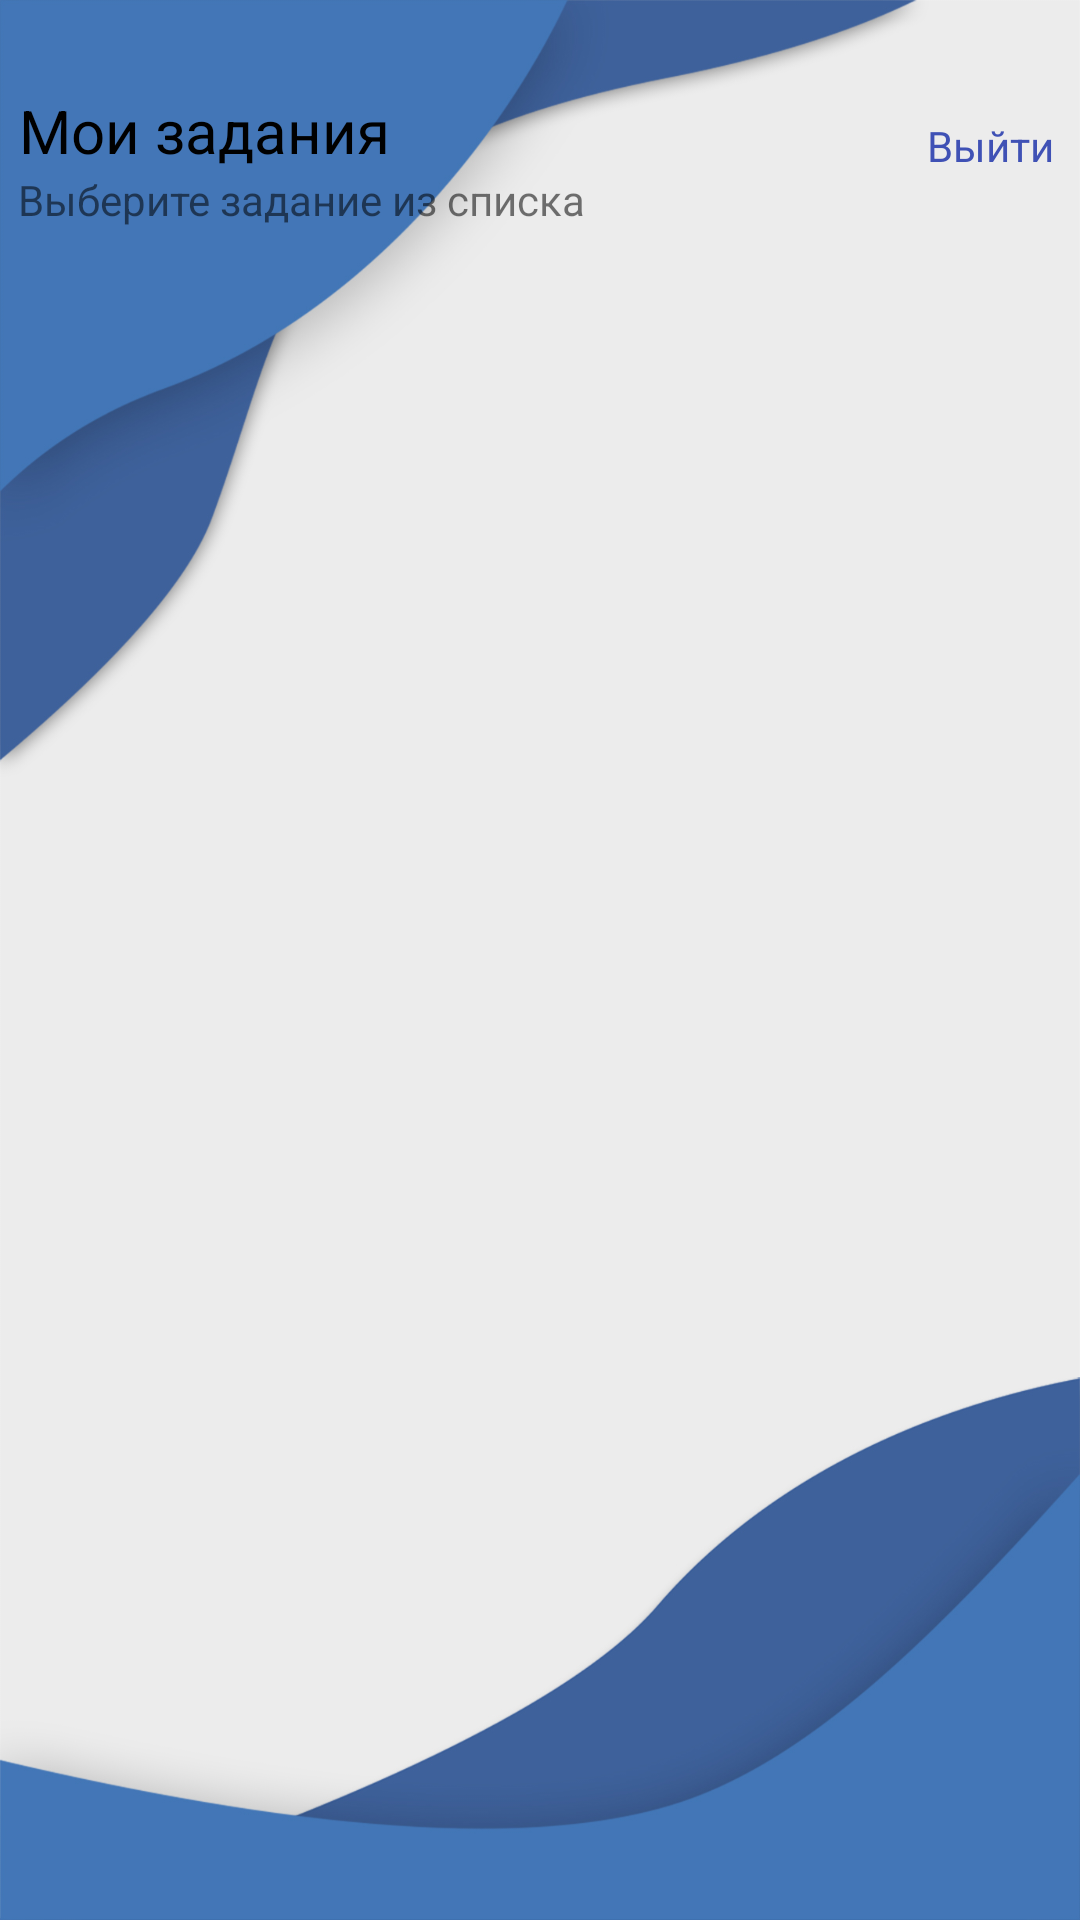

Android layout source for this screen:
<!-- AndroidManifest.xml: application theme AppTheme -->
<!-- res/layout/activity_main.xml -->
<?xml version="1.0" encoding="utf-8"?>
<androidx.constraintlayout.widget.ConstraintLayout xmlns:android="http://schemas.android.com/apk/res/android"
    xmlns:app="http://schemas.android.com/apk/res-auto"
    xmlns:tools="http://schemas.android.com/tools"
    android:layout_width="match_parent"
    android:layout_height="match_parent"
    android:background="@drawable/login_bg">


    <TextView
        android:id="@+id/textView"
        android:layout_width="wrap_content"
        android:layout_height="wrap_content"
        android:layout_marginStart="16dp"
        android:layout_marginTop="30dp"
        android:layout_marginEnd="240dp"
        android:text="@string/jobList"
        android:textColor="@android:color/black"
        android:textSize="20sp"
        app:layout_constraintEnd_toEndOf="parent"
        app:layout_constraintStart_toStartOf="parent"
        app:layout_constraintTop_toTopOf="parent" />

    <TextView
        android:id="@+id/textView2"
        android:layout_width="wrap_content"
        android:layout_height="wrap_content"
        android:layout_marginStart="16dp"
        android:layout_marginEnd="175dp"
        android:text="@string/textViewChooseTask"
        app:layout_constraintEnd_toEndOf="parent"
        app:layout_constraintStart_toStartOf="parent"
        app:layout_constraintTop_toBottomOf="@+id/textView" />

    <ScrollView
        android:id="@+id/MainScrollView"
        android:layout_width="0dp"
        android:layout_height="0dp"
        android:background="@color/trans"
        app:layout_constraintBottom_toBottomOf="parent"
        app:layout_constraintEnd_toEndOf="parent"
        app:layout_constraintHorizontal_bias="1.0"
        app:layout_constraintStart_toStartOf="parent"
        app:layout_constraintTop_toBottomOf="@+id/textView2"
        app:layout_constraintVertical_bias="1.0"
        >

        <LinearLayout
            android:id="@+id/mainLinearLayout"
            android:layout_width="match_parent"
            android:layout_height="wrap_content"
            android:layout_marginStart="10dp"
            android:layout_marginTop="10dp"
            android:layout_marginEnd="10dp"
            android:background="@color/white"
            android:orientation="vertical" />

    </ScrollView>

    <TextView
        android:id="@+id/textViewLogout"
        android:layout_width="wrap_content"
        android:layout_height="wrap_content"
        android:layout_marginStart="170dp"
        android:layout_marginTop="10dp"
        android:text="@string/logout"
        android:textColor="@color/blue"
        app:layout_constraintBottom_toBottomOf="@+id/textView"
        app:layout_constraintEnd_toEndOf="parent"
        app:layout_constraintStart_toEndOf="@+id/textView"
        app:layout_constraintTop_toTopOf="@+id/textView" />

</androidx.constraintlayout.widget.ConstraintLayout>
<!-- resources referenced by this layout -->
<resources>
  <color name="blue">#3F51B5</color>
  <color name="trans">#00000000</color>
  <color name="white">#FFFFFF</color>
  <!-- drawable login_bg: jpg bitmap (drawable, 318718 bytes) -->
  <string name="jobList">Мои задания</string>
  <string name="logout">Выйти</string>
  <string name="textViewChooseTask">Выберите задание из списка</string>
  <style name="AppTheme" parent="Theme.AppCompat.Light.NoActionBar">
          
          <item name="colorPrimary">#FAFAFA</item>
      </style>
</resources>
